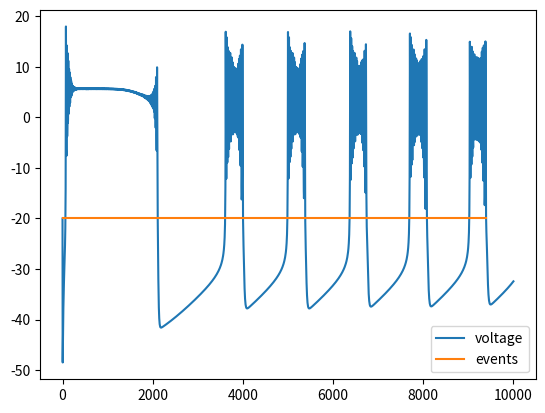

This figure's Python source:
import numpy as np
from scipy.integrate import solve_ivp
import matplotlib.pyplot as plt
from typing import Tuple, List

def morris_lecar_defaults() -> dict:
    params = {
            "V_1" : -1.2,
            "V_2" : 18,
            "V_3" : 12,
            "V_4" : 17.4,

            "E_Ca" : 123,
            "E_k" : -84,
            "E_L" : -60,

        # peak conductances of the channel proteins
            "g_K" : 8,
            "g_L" : 2,
            "g_Ca" : 4,
            "g_KCa" : 0.60,

            "C_m" : 20, 

            # I_app : applied current
            "I_app" : 45,

            "phi" : 0.24,
            #  ratio of free to total calcium in the cell
            "epsilon" : 0.0002,
            #  k_Ca  : calcium removal rate
            "k_Ca" : 1,
            #  mu converting current into a concentration flux involving the cell's surface area to the calcium compartment volume
            "mu" : 0.01,
            "f" : 9,
    }
    return params 

def morris_lecar(t: float, u: tuple, params:dict) -> Tuple[float,float,float]:
    (V, n, Ca_conc) = u

    N_inf = 0.5*(1 + np.tanh((V - params["V_3"])/params["V_4"])) # (3)
    tau_n = 1/(np.cosh((V - params["V_3"])/(2*params["V_4"]))) # (4)

    # I_KCa calcium dependent potassium channel (outward current)
    I_KCa = get_I_KCa(Ca_conc, V, params)
    I_Ca =  get_I_Ca(V, params)

    dVdt = (params["I_app"] - params["g_L"]*(V- params["E_L"]) - params["g_K"]*n*(V-params["E_k"]) - I_Ca - I_KCa)/params["C_m"]
    dndt = params["phi"]*(N_inf - n)/ tau_n
    dCa_conc_dt = params["epsilon"]*(-params["mu"]*I_Ca - params["k_Ca"]*Ca_conc)

    return np.array((dVdt, dndt, dCa_conc_dt))

def get_I_KCa(Ca_conc:float, V:float, params:dict) -> float:
    z = np.power(Ca_conc, params["f"]) / (np.power(Ca_conc, params["f"]) + 1)
    I_KCa = params["g_KCa"]*z*(V-params["E_k"])
    return I_KCa

def get_I_Ca(V:float , params:dict) -> float:
    M_inf = 0.5*(1 + np.tanh((V - params["V_1"])/params["V_2"]))
    I_Ca =  params["g_Ca"]*M_inf*(V-params["E_Ca"])
    return I_Ca

def convert_ml_voltage_to_current( V_arr: np.array, n_arr: np.array, Ca_conc_arr: np.array, params: dict) -> np.array:
    I_KCa = get_I_KCa(Ca_conc_arr, V_arr, params)
    I_Ca = get_I_Ca(V_arr, params)
    #      # feed voltage into Morris lecar to get dvdt then convert to .feed values into this equation  g_L*(V- E_L) - g_K*n*(V-E_k) - I_Ca - I_KCa)/C_m
    I_total = (-params["g_L"]*(V_arr- params["E_L"]) - params["g_K"]*n_arr*(V_arr-params["E_k"]) - I_Ca - I_KCa)
    return I_total




def apply_voltage_filter(v_array: np.array, a: float =4.2) -> np.array:
    stretched = np.array([a*v if v > 0 else v for v in v_array])
    translated = stretched - 30
    return translated


def plot_voltage(time_vec: np.array, volt_vec: np.array, title: str = "The Morris Lecar system integrated in time for parameter values that display TIDA-like behaviour"):
    plt.plot(time_vec, volt_vec, label = 'voltage')
    plt.xlabel("time (arbitrarty)", fontsize=18)
    plt.ylabel("Voltage $(mV)$", fontsize=18)
    plt.title(title,fontsize=22)
    plt.show()
    return None

def voltage_passes_threshold(t, system_state, args):
   
    return system_state[0] +20

def get_ml_threshold_passing_events(sol):

    return sol.t_events[0], sol.y_events[0][:,0]

def ivp_solver(system_of_equations: callable,  time_range: tuple, inital_cond: tuple, params: callable = morris_lecar_defaults(), track_event: callable = voltage_passes_threshold) -> Tuple[np.array,np.array]:
    sol = solve_ivp(system_of_equations, time_range, inital_cond, args=(params,), events= track_event)
    return sol

if __name__ == '__main__':
    C = 20
    sol = solve_ivp(morris_lecar,(0, 10000), (-20, 1, 0.001), args= (morris_lecar_defaults(),), events= voltage_passes_threshold)
    print(sol.t_events)
    # print(sol.y_events[0][:,0])
    plt.plot(sol.t, sol.y[0], label= 'voltage')
    plt.plot(sol.t_events[0],sol.y_events[0][:,0], label = 'events')
    plt.legend()
    plt.show()
    # filtered = apply_voltage_filter(sol.y[0])
    # print(filtered)
    
   